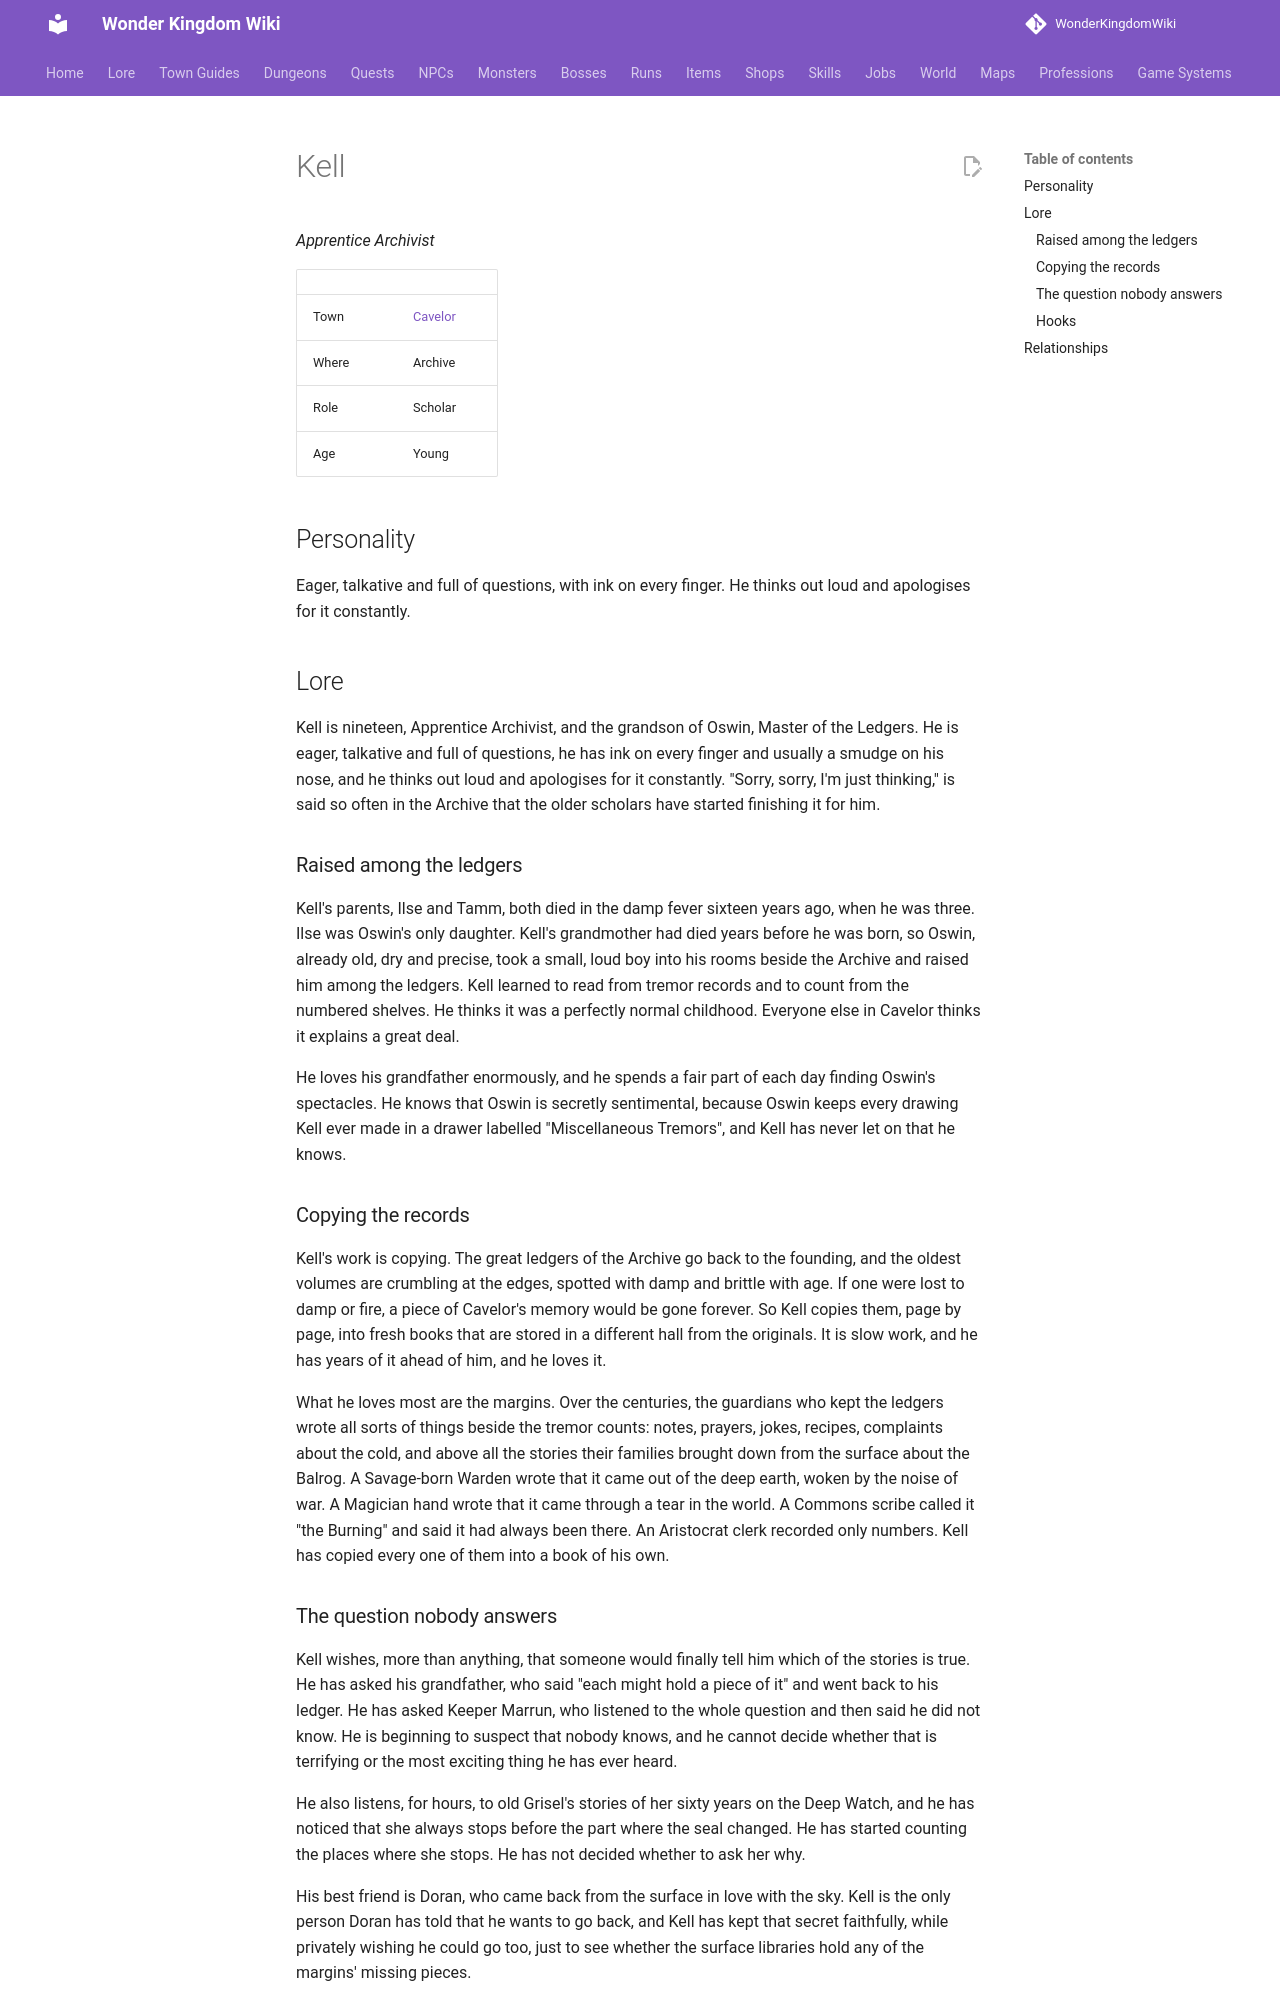

repository: alonohana627/WonderKingdomWiki · page: lore/people/cavelor/kell_inkhand/index.html · generator: mkdocs

<!-- Generated by tools/people.py from data/people/. Do not edit: changes are overwritten. -->

# Kell

*Apprentice Archivist*

|  |  |
|---|---|
| Town | [Cavelor](../../towns/cavelor.md) |
| Where | Archive |
| Role | Scholar |
| Age | Young |

## Personality

Eager, talkative and full of questions, with ink on every finger. He thinks out loud and apologises for it constantly.

## Lore

Kell is nineteen, Apprentice Archivist, and the grandson of Oswin, Master of the Ledgers. He is eager, talkative and full of questions, he has ink on every finger and usually a smudge on his nose, and he thinks out loud and apologises for it constantly. "Sorry, sorry, I'm just thinking," is said so often in the Archive that the older scholars have started finishing it for him.

### Raised among the ledgers

Kell's parents, Ilse and Tamm, both died in the damp fever sixteen years ago, when he was three. Ilse was Oswin's only daughter. Kell's grandmother had died years before he was born, so Oswin, already old, dry and precise, took a small, loud boy into his rooms beside the Archive and raised him among the ledgers. Kell learned to read from tremor records and to count from the numbered shelves. He thinks it was a perfectly normal childhood. Everyone else in Cavelor thinks it explains a great deal.

He loves his grandfather enormously, and he spends a fair part of each day finding Oswin's spectacles. He knows that Oswin is secretly sentimental, because Oswin keeps every drawing Kell ever made in a drawer labelled "Miscellaneous Tremors", and Kell has never let on that he knows.

### Copying the records

Kell's work is copying. The great ledgers of the Archive go back to the founding, and the oldest volumes are crumbling at the edges, spotted with damp and brittle with age. If one were lost to damp or fire, a piece of Cavelor's memory would be gone forever. So Kell copies them, page by page, into fresh books that are stored in a different hall from the originals. It is slow work, and he has years of it ahead of him, and he loves it.

What he loves most are the margins. Over the centuries, the guardians who kept the ledgers wrote all sorts of things beside the tremor counts: notes, prayers, jokes, recipes, complaints about the cold, and above all the stories their families brought down from the surface about the Balrog. A Savage-born Warden wrote that it came out of the deep earth, woken by the noise of war. A Magician hand wrote that it came through a tear in the world. A Commons scribe called it "the Burning" and said it had always been there. An Aristocrat clerk recorded only numbers. Kell has copied every one of them into a book of his own.
